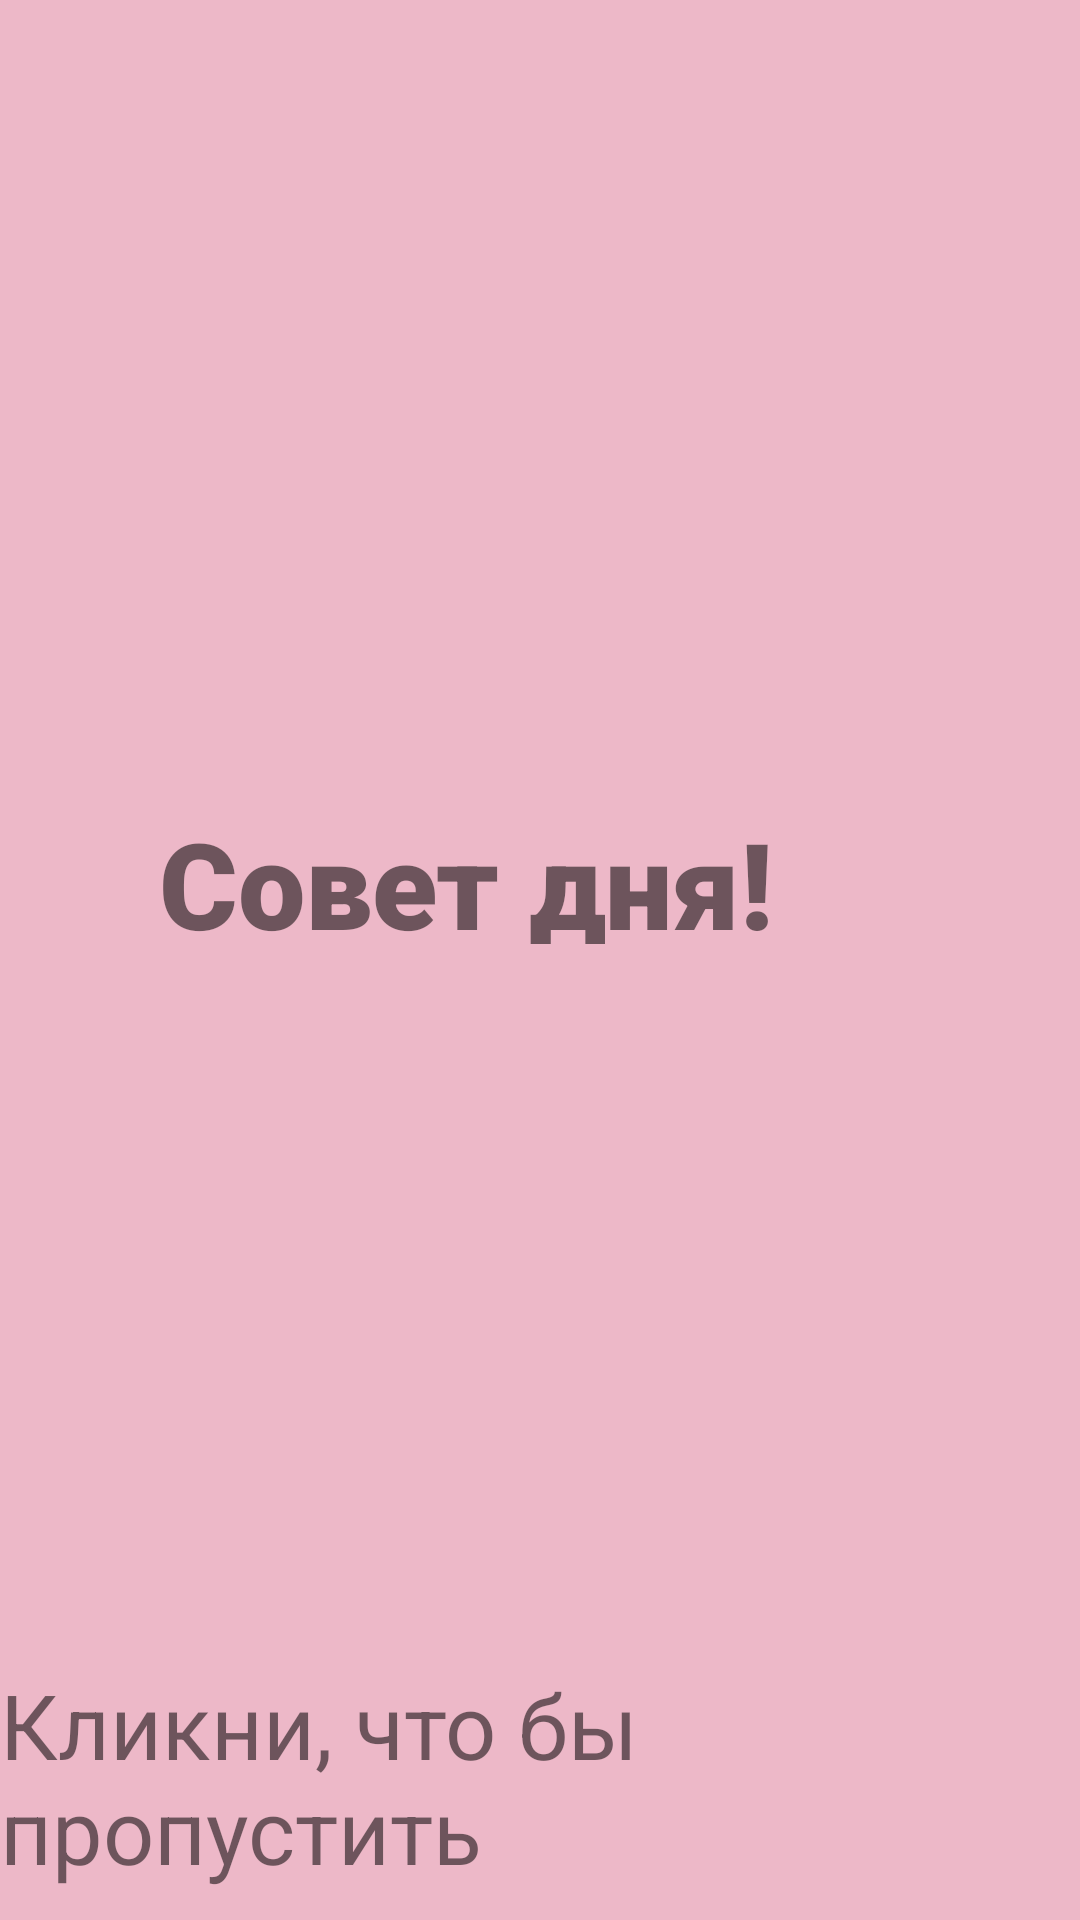

Write the Android layout XML for this screen, with the resource values it uses.
<!-- AndroidManifest.xml: application theme Theme.Allinemmo -->
<!-- res/layout/activity_main.xml -->
<?xml version="1.0" encoding="utf-8"?>
<androidx.constraintlayout.widget.ConstraintLayout xmlns:android="http://schemas.android.com/apk/res/android"
    xmlns:app="http://schemas.android.com/apk/res-auto"
    xmlns:tools="http://schemas.android.com/tools"
    android:layout_width="match_parent"
    android:layout_height="match_parent"
    android:background="@color/pink"
    tools:context=".MainActivity"
    android:id="@+id/mainActivityConstraint">

    <LinearLayout
        android:id="@+id/linearLayout"
        android:layout_width="wrap_content"
        android:layout_height="wrap_content"
        android:orientation="vertical"
        app:layout_constraintBottom_toBottomOf="parent"
        app:layout_constraintEnd_toEndOf="parent"
        app:layout_constraintStart_toStartOf="parent"
        app:layout_constraintTop_toTopOf="parent">

        <LinearLayout
            android:layout_width="match_parent"
            android:layout_height="47sp"
            android:orientation="horizontal">

            <Space
                android:layout_width="wrap_content"
                android:layout_height="wrap_content"
                android:layout_weight="1" />

            <TextView
                android:id="@+id/textView2"
                android:layout_width="wrap_content"
                android:layout_height="wrap_content"
                android:fontFamily="sans-serif-black"
                android:text="Совет дня!"
                android:textSize="40sp" />

            <ImageView
                android:id="@+id/imageView2"
                android:layout_width="49dp"
                android:layout_height="45sp"
                app:srcCompat="@drawable/ic_stat_name"
                tools:ignore="ContentDescription" />

            <Space
                android:layout_width="wrap_content"
                android:layout_height="wrap_content"
                android:layout_weight="1" />

        </LinearLayout>

        <Space
            android:layout_width="match_parent"
            android:layout_height="11sp" />

        <TextView
            android:id="@+id/multilineSplash"
            android:layout_width="wrap_content"
            android:layout_height="wrap_content"
            android:ems="10"
            android:textAlignment="center"
            android:text=""
            android:textSize="35sp" />

    </LinearLayout>

    <TextView
        android:id="@+id/textView"
        android:layout_width="wrap_content"
        android:layout_height="wrap_content"
        android:text="Кликни, что бы пропустить"
        android:textSize="30sp"
        android:layout_marginBottom="10dp"
        app:layout_constraintBottom_toBottomOf="parent"
        app:layout_constraintEnd_toEndOf="parent"
        app:layout_constraintStart_toStartOf="parent" />

</androidx.constraintlayout.widget.ConstraintLayout>
<!-- resources referenced by this layout -->
<resources>
  <color name="pink">#EDB8C8</color>
  <style name="Theme.Allinemmo" parent="Theme.MaterialComponents.DayNight.DarkActionBar">
          
          <item name="colorPrimary">@color/purple_500</item>
          <item name="colorPrimaryVariant">@color/purple_700</item>
          <item name="colorOnPrimary">@color/white</item>
          
          <item name="colorSecondary">@color/teal_200</item>
          <item name="colorSecondaryVariant">@color/teal_700</item>
          <item name="colorOnSecondary">@color/black</item>
          
          <item name="android:statusBarColor">?attr/colorPrimaryVariant</item>
          
      </style>
  <color name="purple_500">#FF6200EE</color>
  <color name="purple_700">#FF3700B3</color>
  <color name="white">#FFFFFFFF</color>
  <color name="teal_200">#FF03DAC5</color>
  <color name="teal_700">#FF018786</color>
  <color name="black">#FF000000</color>
</resources>
